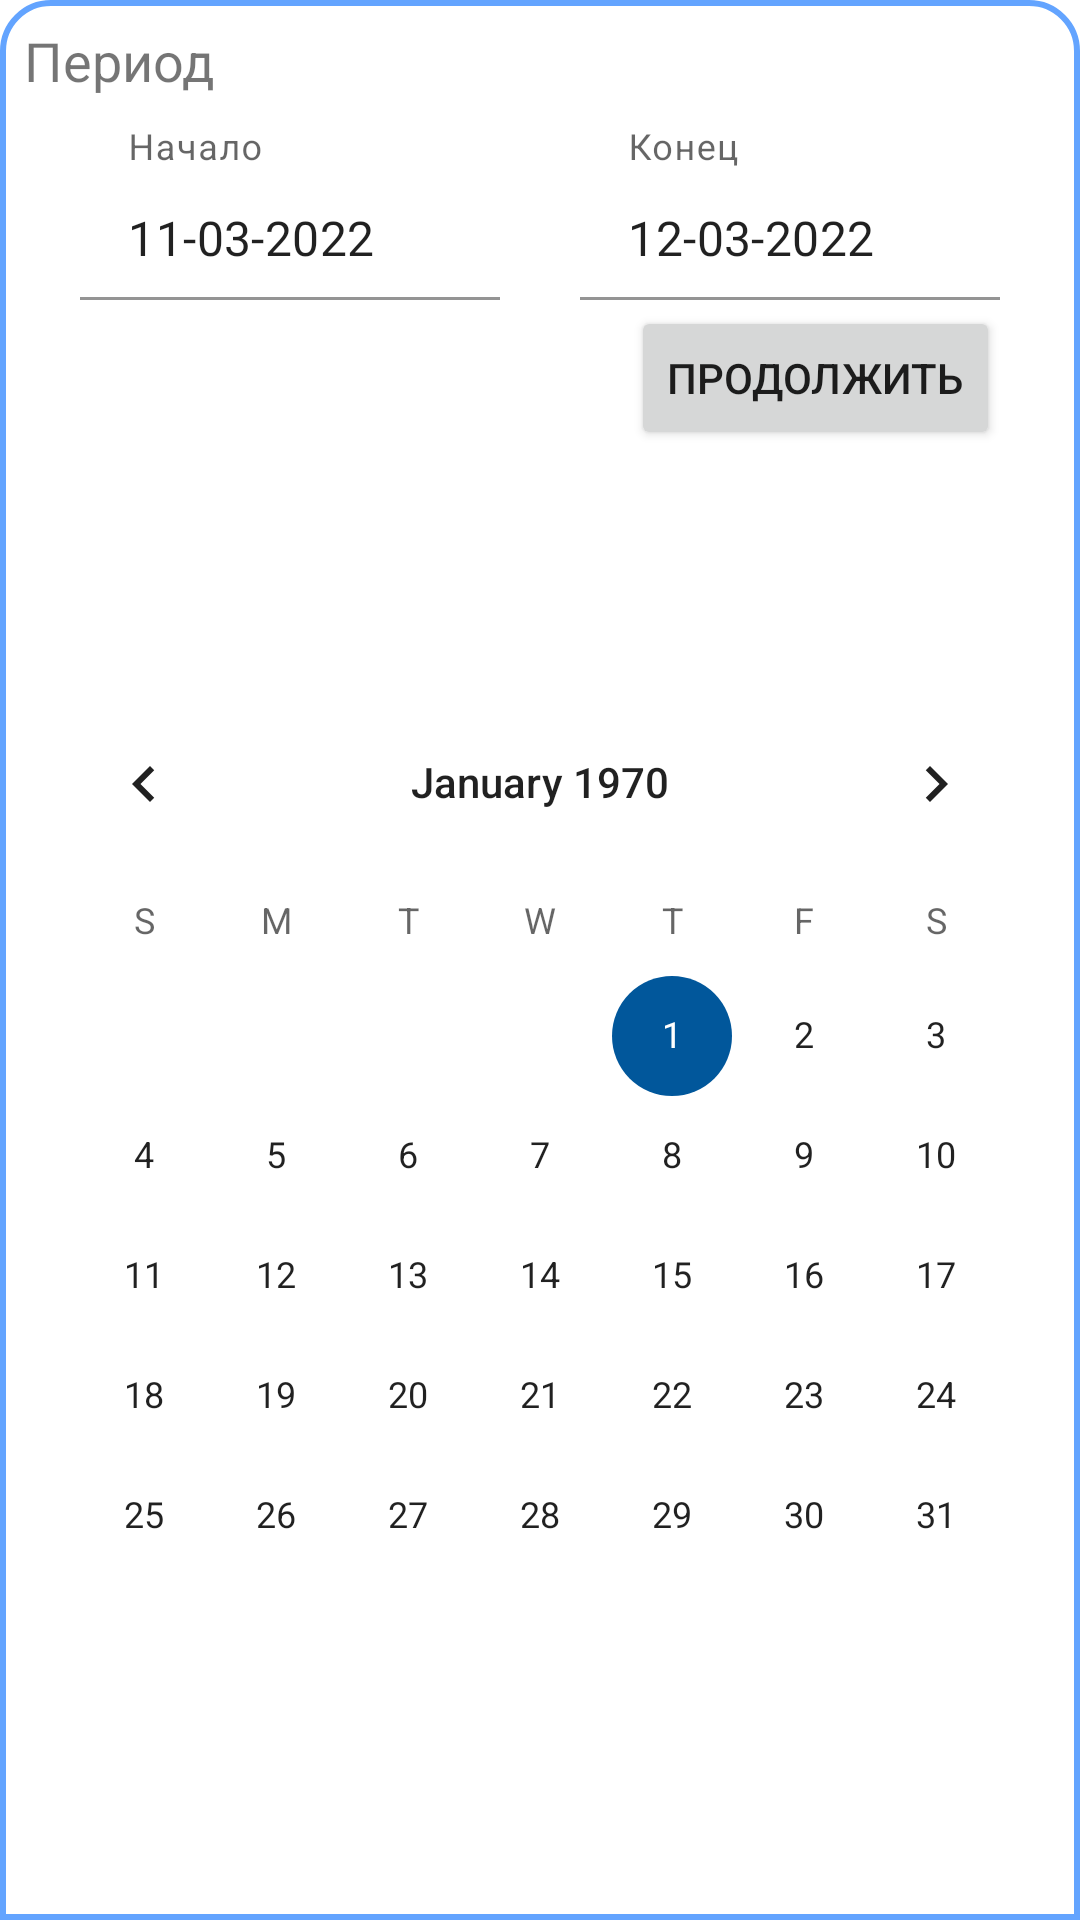

Android layout source for this screen:
<!-- AndroidManifest.xml: application theme Theme.Emi -->
<!-- res/layout/fragment_back_drop.xml -->
<?xml version="1.0" encoding="utf-8"?>
<layout xmlns:android="http://schemas.android.com/apk/res/android" xmlns:app="http://schemas.android.com/apk/res-auto"
        xmlns:tools="http://schemas.android.com/tools">
    <data>

    </data>


    <androidx.constraintlayout.widget.ConstraintLayout
            android:layout_width="match_parent"
            android:layout_height="wrap_content"
            android:orientation="vertical" android:background="@drawable/backdrop_fragment_background"
    >
        <TextView
                android:text="Период"
                android:layout_width="wrap_content"
                android:layout_height="wrap_content" android:id="@+id/tv_period"
                app:layout_constraintStart_toStartOf="parent"
                android:layout_marginStart="8dp" android:textSize="18sp"
                app:layout_constraintTop_toTopOf="parent" android:layout_marginTop="8dp"/>
        <com.google.android.material.textfield.TextInputLayout
                android:layout_width="140dp"
                android:layout_height="120dp"
                android:id="@+id/textInputLayout2"
                app:layout_constraintStart_toStartOf="parent" app:layout_constraintHorizontal_bias="0.5"
                app:layout_constraintEnd_toStartOf="@+id/textInputLayout" android:labelFor="@id/tv_period"
                app:layout_constraintTop_toBottomOf="@+id/tv_period"
                app:errorEnabled="true" app:errorContentDescription="@string/hello_blank_fragment"
        >

            <com.google.android.material.textfield.TextInputEditText
                    android:layout_width="match_parent"
                    android:layout_height="wrap_content"
                    android:hint="Начало" android:text="11-03-2022" android:paddingTop="36dp"
                    android:backgroundTint="#FFFFFF" android:paddingStart="0dp" android:id="@+id/start_date_input"
                    android:textIsSelectable="true"/>
        </com.google.android.material.textfield.TextInputLayout>
        <com.google.android.material.textfield.TextInputLayout
                android:layout_width="wrap_content"
                android:layout_height="wrap_content"
                app:layout_constraintEnd_toEndOf="parent"

                android:id="@+id/textInputLayout"
                app:layout_constraintStart_toEndOf="@+id/textInputLayout2"
                app:layout_constraintHorizontal_bias="0.5"
                app:layout_constraintBaseline_toBaselineOf="@+id/textInputLayout2">

            <com.google.android.material.textfield.TextInputEditText
                    android:layout_width="140dp"
                    android:layout_height="wrap_content"
                    android:hint="Конец" android:text="12-03-2022" android:paddingTop="36dp"
                    android:backgroundTint="#FFFFFF" android:paddingStart="0dp" android:id="@+id/end_date_input"
                    android:textIsSelectable="true"/>
        </com.google.android.material.textfield.TextInputLayout>
        <CalendarView
                android:layout_width="wrap_content"
                android:layout_height="wrap_content" android:id="@+id/calendarView"
                app:layout_constraintStart_toStartOf="parent"
                app:layout_constraintEnd_toEndOf="parent"
                style="@android:style/Widget.DeviceDefault.CalendarView"
                app:layout_constraintTop_toBottomOf="@+id/textInputLayout2"
                app:layout_constraintBottom_toBottomOf="parent"/>
        <Button
                android:text="продолжить"
                android:layout_width="wrap_content"
                android:layout_height="wrap_content" android:id="@+id/btn_ok"
                app:layout_constraintTop_toBottomOf="@+id/textInputLayout"
                app:layout_constraintEnd_toEndOf="@+id/textInputLayout" android:layout_marginTop="2dp"/>
    </androidx.constraintlayout.widget.ConstraintLayout>


</layout>
<!-- resources referenced by this layout -->
<resources>
  <!-- drawable backdrop_fragment_background (drawable) -->
  <?xml version="1.0" encoding="utf-8"?>
  <shape xmlns:android="http://schemas.android.com/apk/res/android"
         android:shape="rectangle">
      <corners android:topLeftRadius="16dp" android:topRightRadius="16dp" />
  
      <stroke android:color="@color/primaryLightColor" android:width="2dp" />
  </shape>
  <style name="Theme.Emi" parent="Theme.MaterialComponents.DayNight.DarkActionBar">
          <item name="colorPrimary">@color/primaryColor</item>
          <item name="colorPrimaryDark">@color/primaryDarkColor</item>
          <item name="colorPrimaryVariant">@color/primaryLightColor</item>
          <item name="colorOnPrimary">@color/primaryTextColor</item>
          <item name="colorSecondary">@color/secondaryColor</item>
          <item name="colorSecondaryVariant">@color/secondaryDarkColor</item>
          <item name="colorOnSecondary">@color/secondaryTextColor</item>
          
          <item name="android:statusBarColor" tools:targetApi="l">?attr/colorPrimaryVariant</item>
          
          
      </style>
  <color name="primaryLightColor">#63a4ff</color>
  <color name="primaryColor">#1976d2</color>
  <color name="primaryDarkColor">#004ba0</color>
  <color name="primaryTextColor">#ffffff</color>
  <color name="secondaryColor">#01579b</color>
  <color name="secondaryDarkColor">#002f6c</color>
  <color name="secondaryTextColor">#ffffff</color>
</resources>
